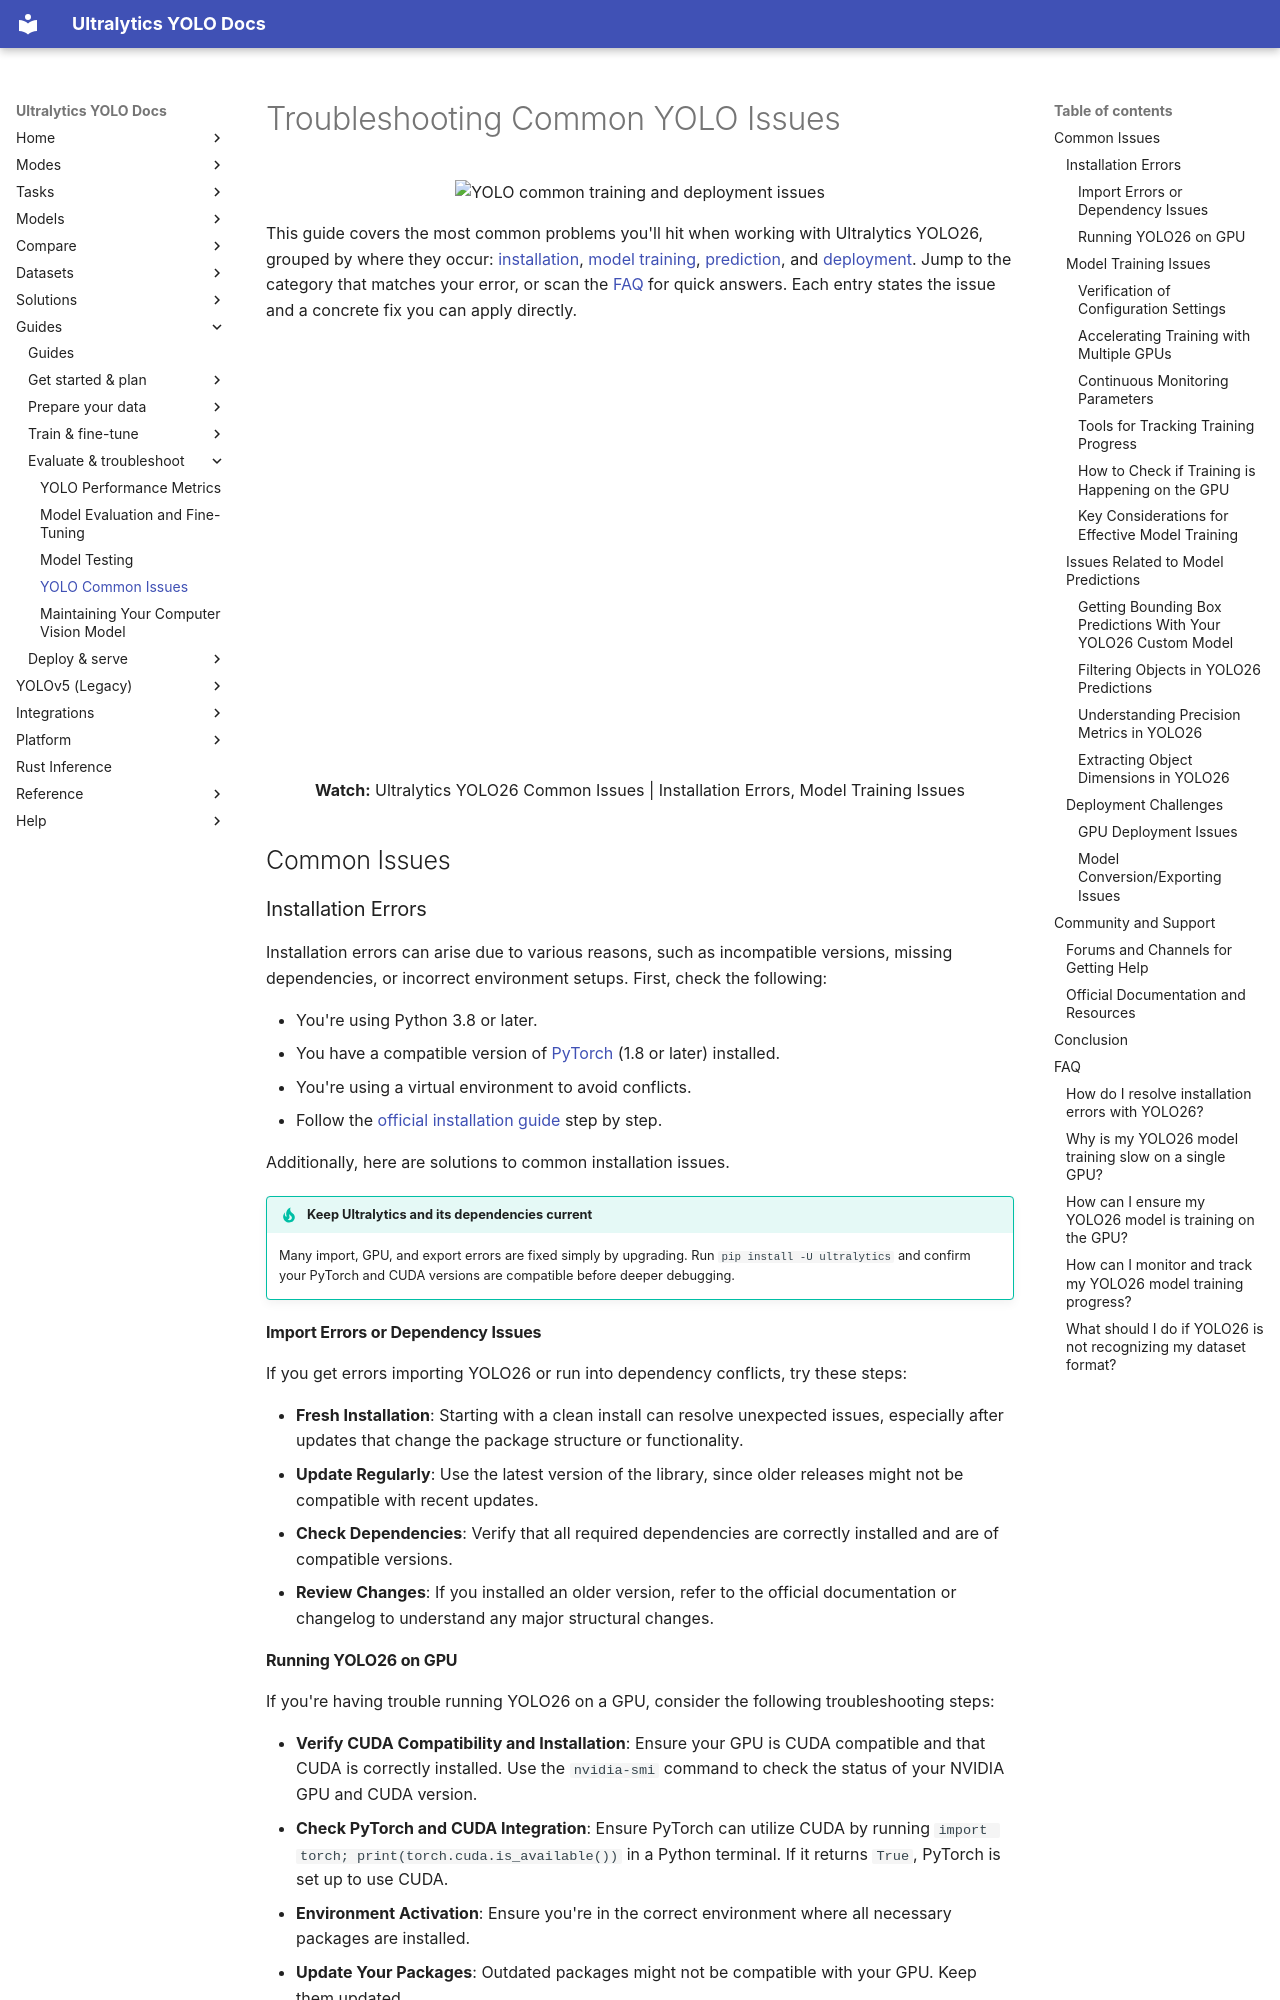

repository: ultralytics/ultralytics · page: guides/yolo-common-issues/index.html · generator: mkdocs

---
comments: true
description: Troubleshoot common YOLO26 issues — installation and CUDA errors, slow training, prediction problems, and model export failures — with tested fixes.
keywords: YOLO, YOLO26, troubleshooting, installation errors, model training, GPU issues, Ultralytics, AI, computer vision, deep learning, Python, CUDA, PyTorch, debugging
---

# Troubleshooting Common YOLO Issues

<p align="center">
  <img width="800" src="https://cdn.ul.run/i/6016dbdee5493d18b34ccd8c54450d6d.avif" alt="YOLO common training and deployment issues">
</p>

This guide covers the most common problems you'll hit when working with Ultralytics YOLO26, grouped by where they occur: [installation](#installation-errors), [model training](#model-training-issues), [prediction](#issues-related-to-model-predictions), and [deployment](#deployment-challenges). Jump to the category that matches your error, or scan the [FAQ](#faq) for quick answers. Each entry states the issue and a concrete fix you can apply directly.

<p align="center">
  <br>
  <iframe loading="lazy" width="720" height="405" src="https://www.youtube.com/embed/TG9exsBlkDE"
    title="YouTube video player" frameborder="0"
    allow="accelerometer; autoplay; clipboard-write; encrypted-media; gyroscope; picture-in-picture; web-share"
    allowfullscreen>
  </iframe>
  <br>
  <strong>Watch:</strong> Ultralytics YOLO26 Common Issues | Installation Errors, Model Training Issues
</p>

## Common Issues

### Installation Errors

Installation errors can arise due to various reasons, such as incompatible versions, missing dependencies, or incorrect environment setups. First, check the following:

- You're using Python 3.8 or later.
- You have a compatible version of [PyTorch](https://www.ultralytics.com/glossary/pytorch) (1.8 or later) installed.
- You're using a virtual environment to avoid conflicts.
- Follow the [official installation guide](../quickstart.md) step by step.

Additionally, here are solutions to common installation issues.

!!! tip "Keep Ultralytics and its dependencies current"

    Many import, GPU, and export errors are fixed simply by upgrading. Run `pip install -U ultralytics` and confirm your PyTorch and CUDA versions are compatible before deeper debugging.

#### Import Errors or Dependency Issues

If you get errors importing YOLO26 or run into dependency conflicts, try these steps:

- **Fresh Installation**: Starting with a clean install can resolve unexpected issues, especially after updates that change the package structure or functionality.
- **Update Regularly**: Use the latest version of the library, since older releases might not be compatible with recent updates.
- **Check Dependencies**: Verify that all required dependencies are correctly installed and are of compatible versions.
- **Review Changes**: If you installed an older version, refer to the official documentation or changelog to understand any major structural changes.
